Dataset: data (GitHub, uwenayoallain/alu-mlp-summative). Classes: cercospora leaf spot, healthy, leaf miner, phoma leaf disease, coffee leaf rust.

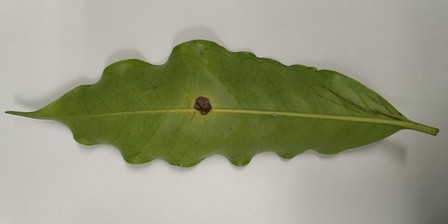
Label: phoma leaf disease

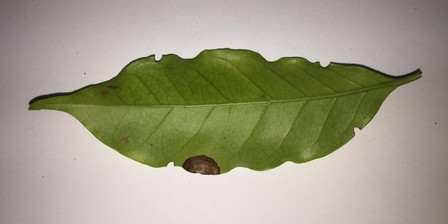
Label: phoma leaf disease

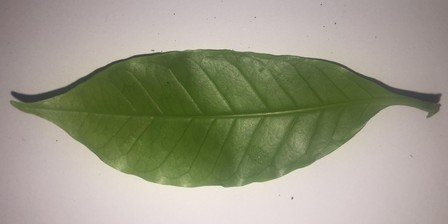
Label: healthy

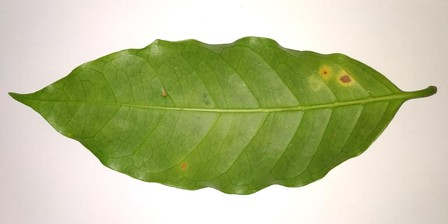
Label: coffee leaf rust

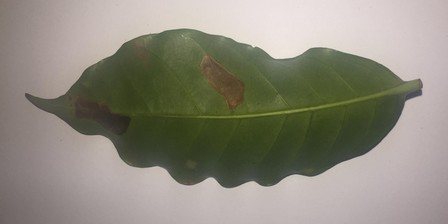
Label: leaf miner

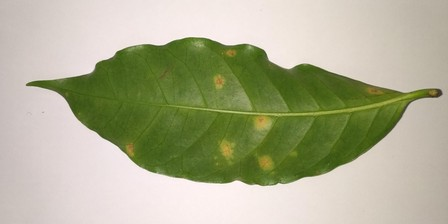
Label: coffee leaf rust
